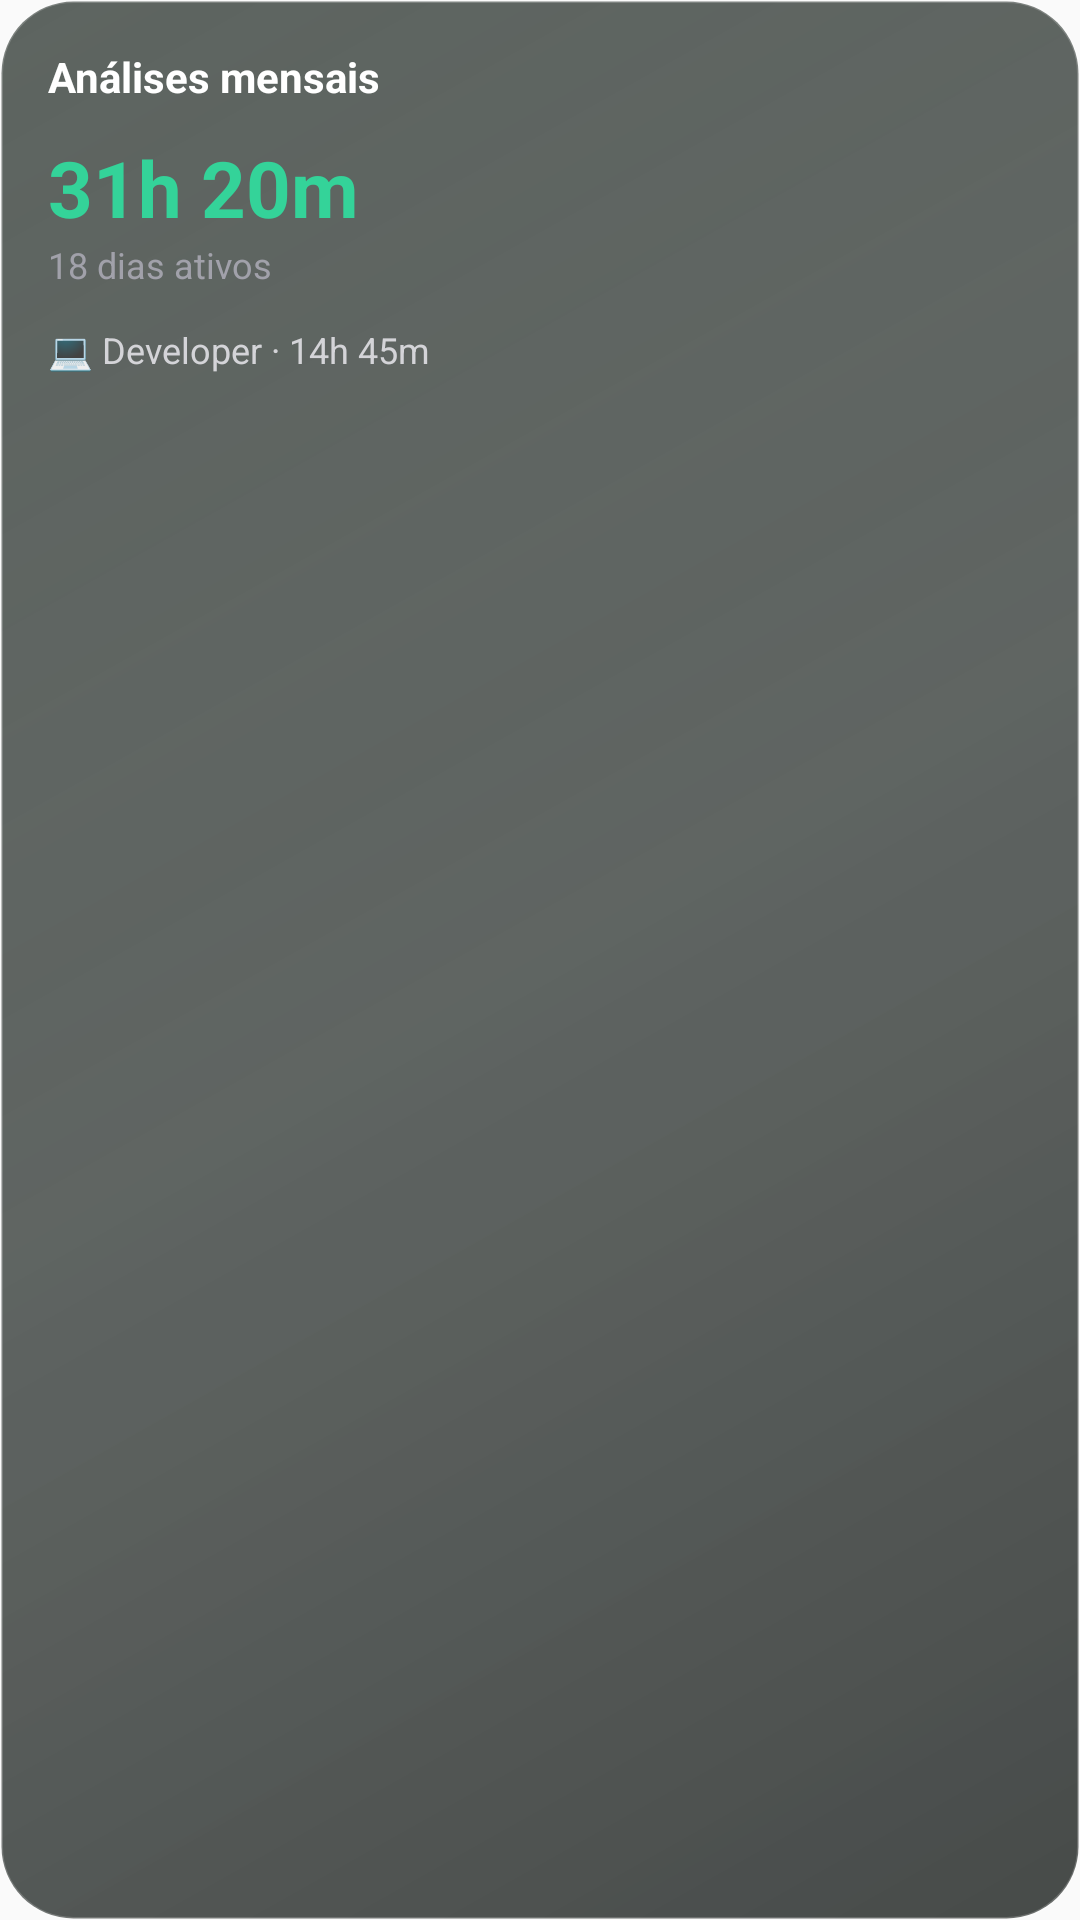

Write the Android layout XML for this screen, with the resource values it uses.
<!-- AndroidManifest.xml: application theme AppTheme -->
<!-- res/layout/widget_monthly_analytics_preview.xml -->
<?xml version="1.0" encoding="utf-8"?>
<LinearLayout
    xmlns:android="http://schemas.android.com/apk/res/android"
    android:layout_width="match_parent"
    android:layout_height="match_parent"
    android:orientation="vertical"
    android:padding="16dp"
    android:background="@drawable/widget_focus_background">

    <TextView
        android:layout_width="wrap_content"
        android:layout_height="wrap_content"
        android:text="Análises mensais"
        android:textColor="#FFFFFF"
        android:textSize="14sp"
        android:textStyle="bold" />

    <TextView
        android:layout_width="wrap_content"
        android:layout_height="wrap_content"
        android:layout_marginTop="10dp"
        android:text="31h 20m"
        android:textColor="#34D399"
        android:textSize="26sp"
        android:textStyle="bold" />

    <TextView
        android:layout_width="wrap_content"
        android:layout_height="wrap_content"
        android:text="18 dias ativos"
        android:textColor="#A1A1AA"
        android:textSize="12sp" />

    <TextView
        android:layout_width="wrap_content"
        android:layout_height="wrap_content"
        android:layout_marginTop="12dp"
        android:text="💻 Developer · 14h 45m"
        android:textColor="#D4D4D8"
        android:textSize="12sp" />

</LinearLayout>
<!-- resources referenced by this layout -->
<resources>
  <!-- drawable widget_focus_background (drawable) -->
  <?xml version="1.0" encoding="utf-8"?>
  <shape
      xmlns:android="http://schemas.android.com/apk/res/android"
      android:shape="rectangle">
  
      <gradient
          android:angle="315"
          android:startColor="#B31A241E"
          android:centerColor="#A60D1511"
          android:endColor="#BD080D0B"
          android:type="linear" />
  
      <corners
          android:radius="24dp" />
  
      <stroke
          android:width="1dp"
          android:color="#30FFFFFF" />
  
      <padding
          android:left="1dp"
          android:top="1dp"
          android:right="1dp"
          android:bottom="1dp" />
  
  </shape>
  <style name="AppTheme" parent="Theme.AppCompat.Light.DarkActionBar">
          
          <item name="colorPrimary">@color/colorPrimary</item>
          <item name="colorPrimaryDark">@color/colorPrimaryDark</item>
          <item name="colorAccent">@color/colorAccent</item>
      </style>
  <!-- not gathered from this repository: default colours our renderer supplied (Android Studio template values) -->
  <color name="colorPrimary">#FF6200EE</color>
  <color name="colorPrimaryDark">#FF3700B3</color>
  <color name="colorAccent">#FF03DAC5</color>
</resources>
